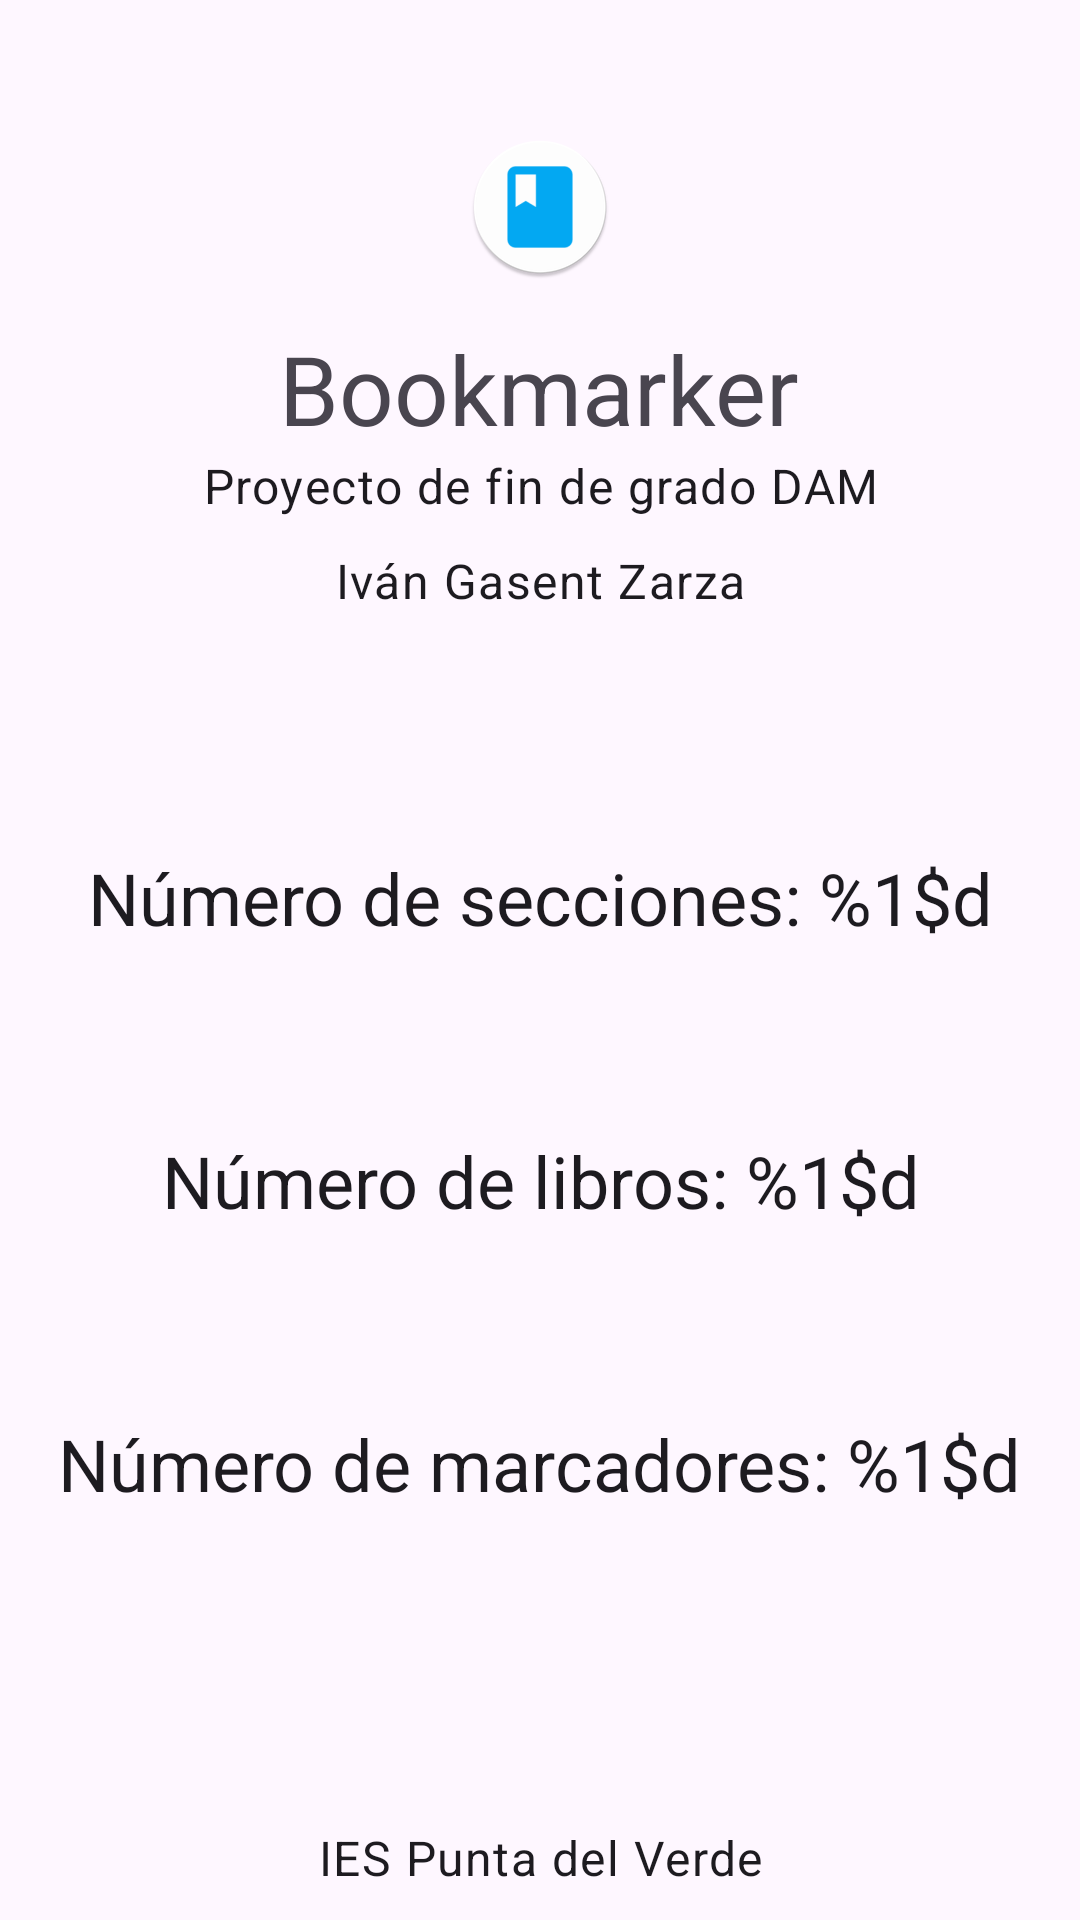

Write the Android layout XML for this screen, with the resource values it uses.
<!-- AndroidManifest.xml: application theme Theme.Bookmarker -->
<!-- res/layout/fragment_info.xml -->
<?xml version="1.0" encoding="utf-8"?>
<ScrollView xmlns:android="http://schemas.android.com/apk/res/android"
    xmlns:app="http://schemas.android.com/apk/res-auto"
    xmlns:tools="http://schemas.android.com/tools"
    android:layout_width="match_parent"
    android:layout_height="match_parent"
    android:fillViewport="true">

    <LinearLayout
        android:layout_width="match_parent"
        android:layout_height="wrap_content"
        android:gravity="center"
        android:orientation="vertical"
        android:textAlignment="center"
        tools:context=".ui.ajustes.InfoFragment">

        <LinearLayout
            android:layout_width="match_parent"
            android:layout_height="wrap_content"
            android:layout_weight="1"
            android:gravity="center"
            android:orientation="vertical"
            android:textAlignment="center">

            <ImageView
                android:id="@+id/imvIcono"
                android:layout_width="wrap_content"
                android:layout_height="wrap_content"
                android:layout_marginTop="10dp"
                android:src="@mipmap/ic_launcher_round"
                app:layout_constraintEnd_toEndOf="parent"
                app:layout_constraintHorizontal_bias="0.498"
                app:layout_constraintStart_toStartOf="parent"
                app:layout_constraintTop_toTopOf="parent" />

            <TextView
                android:id="@+id/txtAplicacion"
                style="@style/TextAppearance.Material3.HeadlineLarge"
                android:layout_width="wrap_content"
                android:layout_height="wrap_content"
                android:layout_marginTop="15dp"
                android:text="@string/app_name"
                app:layout_constraintEnd_toEndOf="parent"
                app:layout_constraintStart_toStartOf="parent"
                app:layout_constraintTop_toBottomOf="@+id/imvIcono" />


            <TextView
                android:id="@+id/txtProyecto"
                style="@style/TextAppearance.Material3.BodyLarge"
                android:layout_width="wrap_content"
                android:layout_height="wrap_content"
                android:text="Proyecto de fin de grado DAM"
                android:textAlignment="center"
                app:layout_constraintEnd_toEndOf="parent"
                app:layout_constraintStart_toStartOf="parent"
                app:layout_constraintTop_toBottomOf="@+id/txtAplicacion" />

            <TextView
                android:id="@+id/txtDesarrollador"
                style="@style/TextAppearance.Material3.BodyLarge"
                android:layout_width="wrap_content"
                android:layout_height="wrap_content"
                android:layout_marginTop="10dp"
                android:text="Iván Gasent Zarza"
                android:textAlignment="center"
                app:layout_constraintEnd_toEndOf="parent"
                app:layout_constraintStart_toStartOf="parent"
                app:layout_constraintTop_toBottomOf="@+id/txtAplicacion" />

        </LinearLayout>

        <LinearLayout
            android:layout_width="match_parent"
            android:layout_height="wrap_content"
            android:layout_weight="2"
            android:gravity="center"
            android:orientation="vertical"
            android:textAlignment="center">

            <TextView
                android:id="@+id/txtDatosSecciones"
                style="@style/TextAppearance.Material3.HeadlineSmall"
                android:layout_width="wrap_content"
                android:layout_height="wrap_content"
                android:layout_marginTop="20dp"
                android:layout_weight="2"
                android:gravity="center"
                android:text="@string/info_numero_secciones"
                app:layout_constraintEnd_toEndOf="parent"
                app:layout_constraintStart_toStartOf="parent"
                app:layout_constraintTop_toBottomOf="@+id/txtDesarrollador" />

            <TextView
                android:id="@+id/txtDatosLibros"
                style="@style/TextAppearance.Material3.HeadlineSmall"
                android:layout_width="wrap_content"
                android:layout_height="wrap_content"
                android:layout_marginTop="15dp"
                android:layout_weight="2"
                android:gravity="center"
                android:text="@string/info_numero_libros"
                app:layout_constraintEnd_toEndOf="parent"
                app:layout_constraintStart_toStartOf="parent"
                app:layout_constraintTop_toBottomOf="@+id/txtDatosSecciones" />

            <TextView
                android:id="@+id/txtDatosMarcadores"
                style="@style/TextAppearance.Material3.HeadlineSmall"
                android:layout_width="wrap_content"
                android:layout_height="wrap_content"
                android:layout_marginTop="15dp"
                android:layout_weight="2"
                android:gravity="center"
                android:text="@string/info_numero_marcadores"
                app:layout_constraintEnd_toEndOf="parent"
                app:layout_constraintStart_toStartOf="parent"
                app:layout_constraintTop_toBottomOf="@+id/txtDatosLibros" />

        </LinearLayout>

        <TextView
            android:id="@+id/txtCentro"
            style="@style/TextAppearance.Material3.BodyLarge"
            android:layout_width="match_parent"
            android:layout_height="wrap_content"
            android:layout_marginTop="10dp"
            android:layout_marginBottom="10dp"
            android:layout_weight="1"
            android:gravity="bottom"
            android:text="IES Punta del Verde"
            android:textAlignment="center"
            app:layout_constraintBottom_toBottomOf="parent"
            app:layout_constraintEnd_toEndOf="parent"
            app:layout_constraintStart_toStartOf="parent"
            app:layout_constraintTop_toBottomOf="@+id/txtDatosMarcadores" />

    </LinearLayout>
</ScrollView>
<!-- resources referenced by this layout -->
<resources>
  <!-- mipmap ic_launcher_round: png bitmap (mipmap-hdpi, 2880 bytes) -->
  <string name="app_name">Bookmarker</string>
  <string name="info_numero_libros">Número de libros: %1$d</string>
  <string name="info_numero_marcadores">Número de marcadores: %1$d</string>
  <string name="info_numero_secciones">Número de secciones: %1$d</string>
  <style name="Theme.Bookmarker" parent="@style/Theme.Material3.DayNight.NoActionBar">
          
          <item name="colorPrimary">@color/colorPrimaryDay</item>
          <item name="colorPrimaryVariant">@color/colorPrimaryVariantDay</item>
          <item name="colorOnPrimary">@color/colorOnPrimaryDay</item>
          
          <item name="colorSecondary">@color/colorSecondaryDay</item>
          <item name="colorSecondaryVariant">@color/colorSecondaryVariantDay</item>
          <item name="colorOnSecondary">@color/colorOnSecondaryDay</item>
          
          <item name="android:statusBarColor">?attr/colorPrimaryVariant</item>
          
          <item name="colorAccent">@color/colorAccentDay</item>
          <item name="android:colorAccent">@color/colorAccentDay</item>
      </style>
  <color name="colorPrimaryDay">#FF6200EE</color>
  <color name="colorPrimaryVariantDay">#FF3700B3</color>
  <color name="colorOnPrimaryDay">#FFFFFFFF</color>
  <color name="colorSecondaryDay">#FF03DAC5</color>
  <color name="colorSecondaryVariantDay">#FF018786</color>
  <color name="colorOnSecondaryDay">#FF000000</color>
  <color name="colorAccentDay">#FFFFFFFF</color>
</resources>
